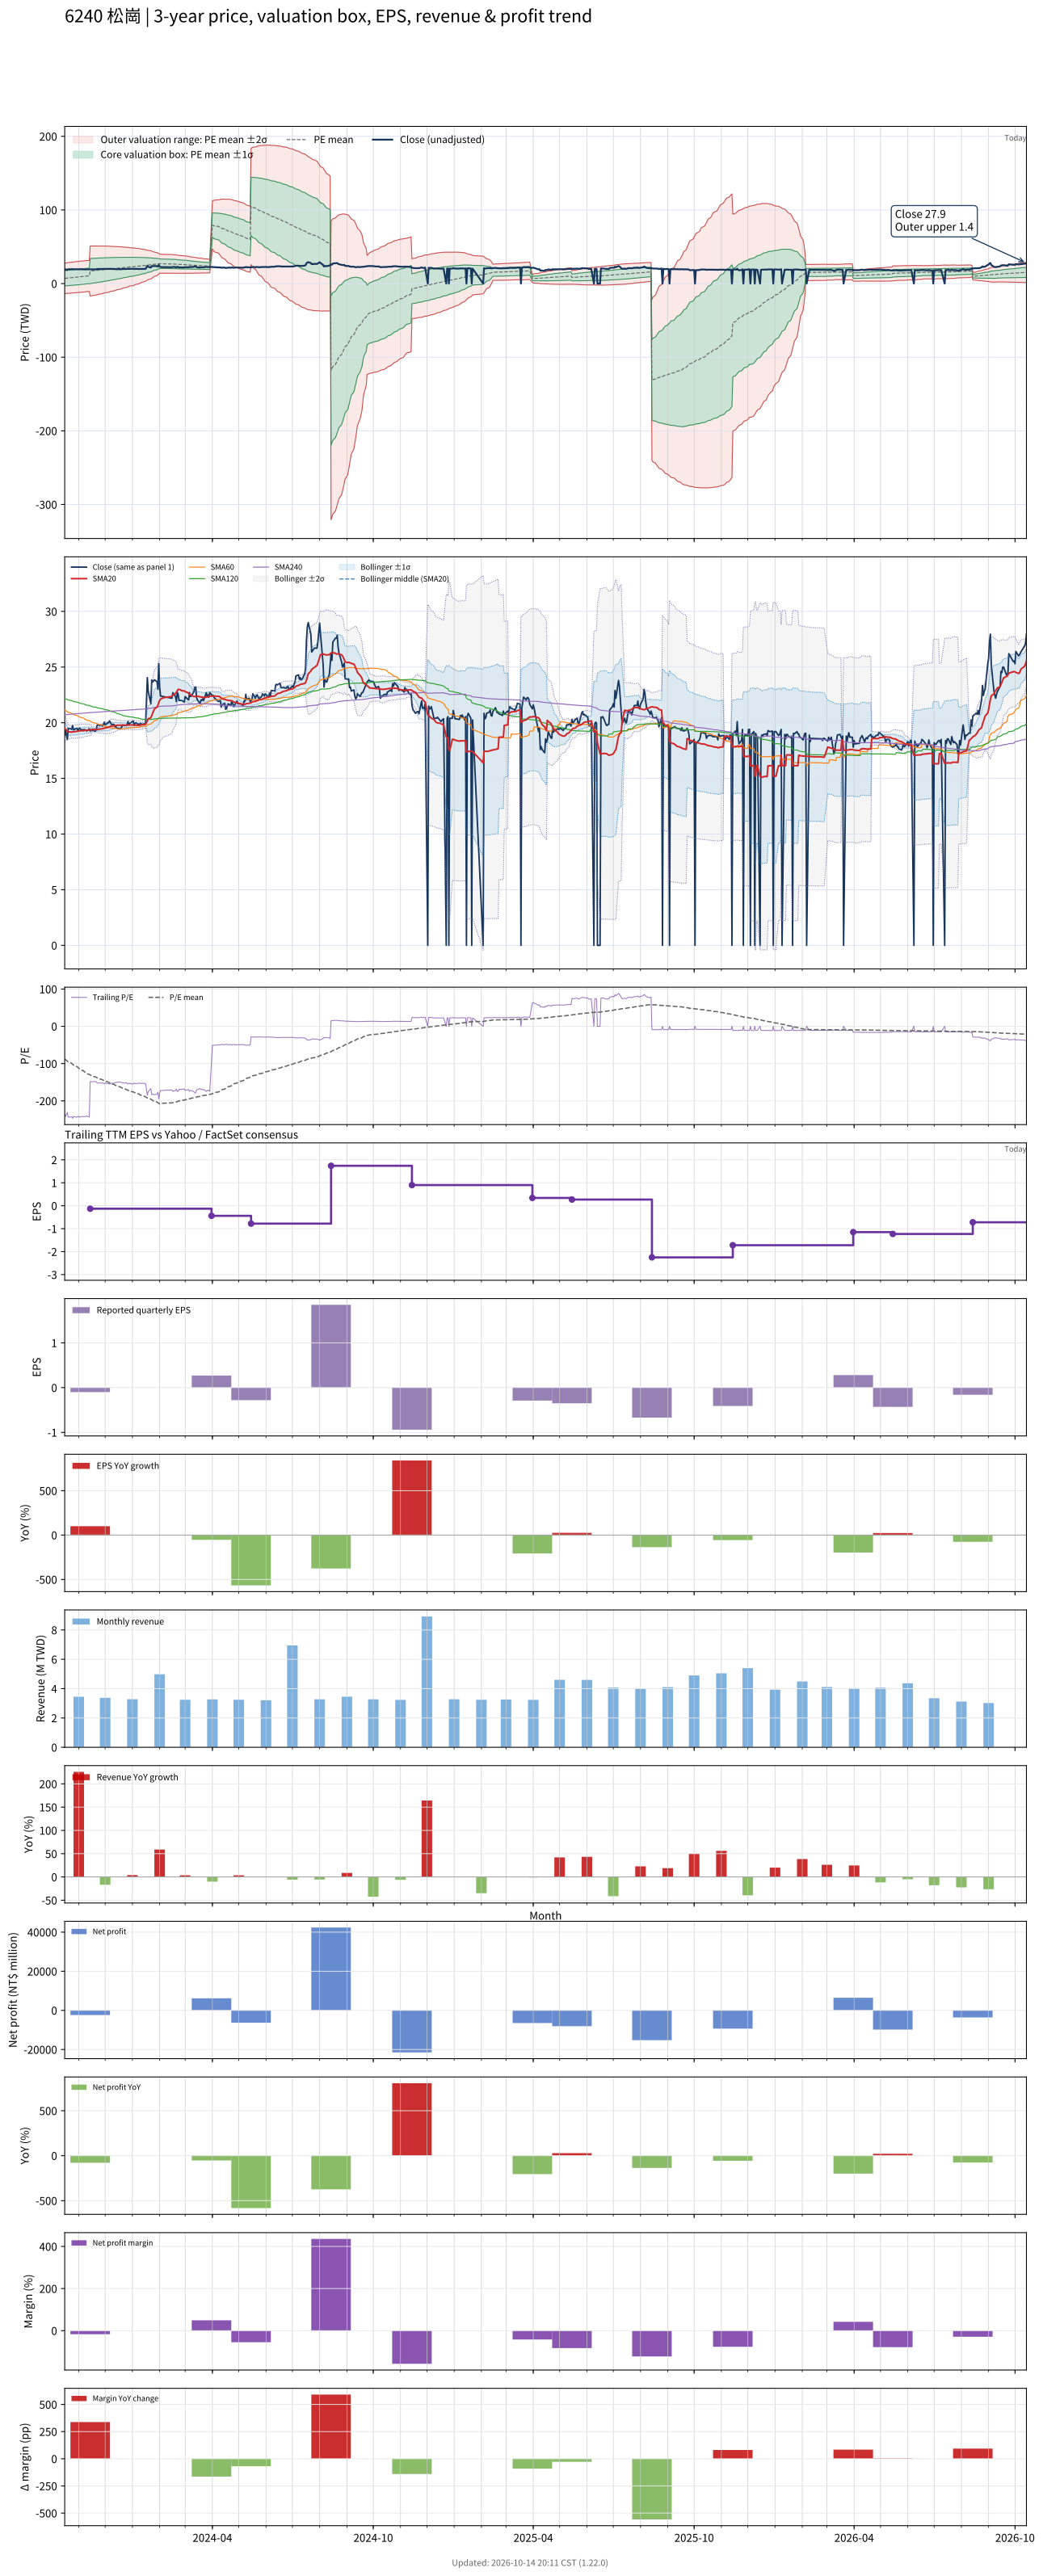

The data file committed next to this chart (first rows):
# chart-version: skill-stock-dynamic-val…
date, close, available_date, period_end, eps, ttm_eps, pe, pe_mean, pe_std, price_m2, price_m1, price_mean, price_p1, price_p2, forward_eps, forward_pe, forward_pe_mean, forward_pe_std, forward_price_m2, forward_price_m1, forward_price_mean, forward_price_p1, forward_price_p2, sma20
2023-10-16, 18.9, 2023-08-14, 2023-06-30, -0.67, -0.08, -236.2, -87.32, 129, 27.63, 17.31, 6.985, -3.338, -13.66, , , , , , , , , , 19.49
2023-10-17, 19.4, 2023-08-14, 2023-06-30, -0.67, -0.08, -242.5, -89.41, 129.5, 27.87, 17.51, 7.153, -3.208, -13.57, , , , , , , , , , 19.43
2023-10-18, 18.85, 2023-08-14, 2023-06-30, -0.67, -0.08, -235.6, -91.45, 129.9, 28.1, 17.71, 7.316, -3.074, -13.46, , , , , , , , , , 19.33
2023-10-19, 18.5, 2023-08-14, 2023-06-30, -0.67, -0.08, -231.2, -93.45, 130.2, 28.3, 17.89, 7.476, -2.938, -13.35, , , , , , , , , , 19.23
2023-10-20, 19.5, 2023-08-14, 2023-06-30, -0.67, -0.08, -243.8, -95.55, 130.5, 28.53, 18.09, 7.644, -2.799, -13.24, , , , , , , , , , 19.19
2023-10-23, 19.45, 2023-08-14, 2023-06-30, -0.67, -0.08, -243.1, -97.66, 130.9, 28.75, 18.28, 7.812, -2.657, -13.13, , , , , , , , , , 19.17
2023-10-24, 19.4, 2023-08-14, 2023-06-30, -0.67, -0.08, -242.5, -99.75, 131.2, 28.97, 18.47, 7.98, -2.513, -13.01, , , , , , , , , , 19.16
2023-10-25, 19.75, 2023-08-14, 2023-06-30, -0.67, -0.08, -246.9, -101.9, 131.5, 29.18, 18.67, 8.151, -2.366, -12.88, , , , , , , , , , 19.18
2023-10-26, 19.35, 2023-08-14, 2023-06-30, -0.67, -0.08, -241.9, -104, 131.7, 29.39, 18.85, 8.318, -2.216, -12.75, , , , , , , , , , 19.18
2023-10-27, 19.4, 2023-08-14, 2023-06-30, -0.67, -0.08, -242.5, -106.1, 131.9, 29.58, 19.03, 8.485, -2.064, -12.61, , , , , , , , , , 19.2
2023-10-30, 19.5, 2023-08-14, 2023-06-30, -0.67, -0.08, -243.8, -108.2, 132, 29.78, 19.22, 8.654, -1.909, -12.47, , , , , , , , , , 19.22
2023-10-31, 19.3, 2023-08-14, 2023-06-30, -0.67, -0.08, -241.2, -110.3, 132.1, 29.96, 19.39, 8.821, -1.751, -12.32, , , , , , , , , , 19.23
2023-11-01, 19.45, 2023-08-14, 2023-06-30, -0.67, -0.08, -243.1, -112.4, 132.2, 30.15, 19.57, 8.989, -1.59, -12.17, , , , , , , , , , 19.26
2023-11-02, 19.5, 2023-08-14, 2023-06-30, -0.67, -0.08, -243.8, -114.5, 132.3, 30.32, 19.74, 9.157, -1.427, -12.01, , , , , , , , , , 19.26
2023-11-03, 19.4, 2023-08-14, 2023-06-30, -0.67, -0.08, -242.5, -116.6, 132.3, 30.5, 19.91, 9.325, -1.261, -11.85, , , , , , , , , , 19.28
2023-11-06, 19.35, 2023-08-14, 2023-06-30, -0.67, -0.08, -241.9, -118.6, 132.3, 30.66, 20.08, 9.492, -1.092, -11.68, , , , , , , , , , 19.28
2023-11-07, 19.4, 2023-08-14, 2023-06-30, -0.67, -0.08, -242.5, -120.7, 132.3, 30.82, 20.24, 9.659, -0.9212, -11.5, , , , , , , , , , 19.29
2023-11-08, 19.35, 2023-08-14, 2023-06-30, -0.67, -0.08, -241.9, -122.8, 132.2, 30.97, 20.4, 9.826, -0.7479, -11.32, , , , , , , , , , 19.32
2023-11-09, 19.35, 2023-08-14, 2023-06-30, -0.67, -0.08, -241.9, -124.9, 132.1, 31.12, 20.56, 9.993, -0.572, -11.14, , , , , , , , , , 19.33
2023-11-10, 19.25, 2023-08-14, 2023-06-30, -0.67, -0.08, -240.6, -127, 131.9, 31.26, 20.71, 10.16, -0.3936, -10.95, , , , , , , , , , 19.32
2023-11-13, 19.45, 2023-08-14, 2023-06-30, -0.67, -0.08, -243.1, -129.1, 131.7, 31.4, 20.87, 10.33, -0.2124, -10.75, , , , , , , , , , 19.34
2023-11-14, 19.25, 2023-11-14, 2023-09-30, -0.1, -0.13, -148.1, -130.4, 131.1, 51.05, 34, 16.95, -0.09757, -17.15, , , , , , , , , , 19.34
2023-11-15, 19.35, 2023-11-14, 2023-09-30, -0.1, -0.13, -148.8, -131.7, 130.5, 51.06, 34.09, 17.12, 0.1526, -16.82, , , , , , , , , , 19.36
2023-11-16, 19.35, 2023-11-14, 2023-09-30, -0.1, -0.13, -148.8, -133, 129.9, 51.06, 34.18, 17.29, 0.4048, -16.48, , , , , , , , , , 19.41
2023-11-17, 19.3, 2023-11-14, 2023-09-30, -0.1, -0.13, -148.5, -134.3, 129.2, 51.06, 34.26, 17.46, 0.6585, -16.14, , , , , , , , , , 19.39
2023-11-20, 19.25, 2023-11-14, 2023-09-30, -0.1, -0.13, -148.1, -135.6, 128.6, 51.06, 34.35, 17.63, 0.9137, -15.8, , , , , , , , , , 19.39
2023-11-21, 19.4, 2023-11-14, 2023-09-30, -0.1, -0.13, -149.2, -136.9, 127.9, 51.06, 34.43, 17.8, 1.172, -15.46, , , , , , , , , , 19.39
2023-11-22, 19.8, 2023-11-14, 2023-09-30, -0.1, -0.13, -152.3, -138.3, 127.2, 51.05, 34.51, 17.97, 1.436, -15.1, , , , , , , , , , 19.39
2023-11-23, 19.85, 2023-11-14, 2023-09-30, -0.1, -0.13, -152.7, -139.6, 126.5, 51.04, 34.59, 18.15, 1.703, -14.74, , , , , , , , , , 19.41
2023-11-24, 19.75, 2023-11-14, 2023-09-30, -0.1, -0.13, -151.9, -140.9, 125.8, 51.02, 34.67, 18.32, 1.971, -14.38, , , , , , , , , , 19.43
2023-11-27, 19.8, 2023-11-14, 2023-09-30, -0.1, -0.13, -152.3, -142.3, 125, 51, 34.75, 18.5, 2.243, -14.01, , , , , , , , , , 19.45
2023-11-28, 19.7, 2023-11-14, 2023-09-30, -0.1, -0.13, -151.5, -143.6, 124.3, 50.98, 34.82, 18.67, 2.516, -13.64, , , , , , , , , , 19.46
2023-11-29, 19.85, 2023-11-14, 2023-09-30, -0.1, -0.13, -152.7, -145, 123.5, 50.95, 34.89, 18.84, 2.793, -13.26, , , , , , , , , , 19.48
2023-11-30, 20.05, 2023-11-14, 2023-09-30, -0.1, -0.13, -154.2, -146.3, 122.7, 50.91, 34.97, 19.02, 3.075, -12.87, , , , , , , , , , 19.51
2023-12-01, 19.8, 2023-11-14, 2023-09-30, -0.1, -0.13, -152.3, -147.6, 121.8, 50.87, 35.03, 19.19, 3.356, -12.48, , , , , , , , , , 19.53
2023-12-04, 20, 2023-11-14, 2023-09-30, -0.1, -0.13, -153.8, -149, 121, 50.83, 35.1, 19.37, 3.642, -12.09, , , , , , , , , , 19.57
2023-12-05, 20, 2023-11-14, 2023-09-30, -0.1, -0.13, -153.8, -150.4, 120.1, 50.77, 35.16, 19.55, 3.932, -11.68, , , , , , , , , , 19.59
2023-12-06, 20.15, 2023-11-14, 2023-09-30, -0.1, -0.13, -155, -151.7, 119.2, 50.72, 35.22, 19.72, 4.226, -11.27, , , , , , , , , , 19.64
2023-12-07, 20.05, 2023-11-14, 2023-09-30, -0.1, -0.13, -154.2, -153.1, 118.3, 50.66, 35.28, 19.9, 4.521, -10.86, , , , , , , , , , 19.67
2023-12-08, 19.85, 2023-11-14, 2023-09-30, -0.1, -0.13, -152.7, -154.4, 117.4, 50.59, 35.33, 20.07, 4.819, -10.44, , , , , , , , , , 19.7
2023-12-11, 19.85, 2023-11-14, 2023-09-30, -0.1, -0.13, -152.7, -155.8, 116.4, 50.51, 35.38, 20.25, 5.12, -10.01, , , , , , , , , , 19.72
2023-12-12, 19.65, 2023-11-14, 2023-09-30, -0.1, -0.13, -151.2, -157.1, 115.4, 50.43, 35.42, 20.42, 5.422, -9.579, , , , , , , , , , 19.74
2023-12-13, 19.65, 2023-11-14, 2023-09-30, -0.1, -0.13, -151.2, -158.4, 114.4, 50.34, 35.47, 20.6, 5.727, -9.142, , , , , , , , , , 19.75
2023-12-14, 19.55, 2023-11-14, 2023-09-30, -0.1, -0.13, -150.4, -159.8, 113.3, 50.24, 35.5, 20.77, 6.035, -8.7, , , , , , , , , , 19.77
2023-12-15, 19.5, 2023-11-14, 2023-09-30, -0.1, -0.13, -150, -161.1, 112.3, 50.13, 35.54, 20.94, 6.345, -8.252, , , , , , , , , , 19.77
2023-12-18, 19.45, 2023-11-14, 2023-09-30, -0.1, -0.13, -149.6, -162.4, 111.2, 50.02, 35.57, 21.11, 6.659, -7.795, , , , , , , , , , 19.79
2023-12-19, 19.5, 2023-11-14, 2023-09-30, -0.1, -0.13, -150, -163.7, 110.1, 49.9, 35.59, 21.29, 6.976, -7.333, , , , , , , , , , 19.79
2023-12-20, 19.65, 2023-11-14, 2023-09-30, -0.1, -0.13, -151.2, -165.1, 108.9, 49.78, 35.62, 21.46, 7.298, -6.863, , , , , , , , , , 19.78
2023-12-21, 19.8, 2023-11-14, 2023-09-30, -0.1, -0.13, -152.3, -166.4, 107.8, 49.65, 35.64, 21.63, 7.625, -6.383, , , , , , , , , , 19.78
2023-12-22, 19.75, 2023-11-14, 2023-09-30, -0.1, -0.13, -151.9, -167.7, 106.6, 49.51, 35.66, 21.81, 7.955, -5.897, , , , , , , , , , 19.78
2023-12-25, 19.75, 2023-11-14, 2023-09-30, -0.1, -0.13, -151.9, -169.1, 105.3, 49.36, 35.67, 21.98, 8.289, -5.404, , , , , , , , , , 19.78
2023-12-26, 19.85, 2023-11-14, 2023-09-30, -0.1, -0.13, -152.7, -170.4, 104.1, 49.21, 35.68, 22.15, 8.626, -4.902, , , , , , , , , , 19.79
2023-12-27, 20.1, 2023-11-14, 2023-09-30, -0.1, -0.13, -154.6, -171.8, 102.8, 49.05, 35.69, 22.33, 8.971, -4.389, , , , , , , , , , 19.8
2023-12-28, 19.85, 2023-11-14, 2023-09-30, -0.1, -0.13, -152.7, -173.1, 101.4, 48.88, 35.69, 22.51, 9.317, -3.871, , , , , , , , , , 19.79
2023-12-29, 19.95, 2023-11-14, 2023-09-30, -0.1, -0.13, -153.5, -174.5, 100.1, 48.7, 35.69, 22.68, 9.668, -3.343, , , , , , , , , , 19.8
2024-01-02, 20.15, 2023-11-14, 2023-09-30, -0.1, -0.13, -155, -175.8, 98.68, 48.51, 35.69, 22.86, 10.03, -2.801, , , , , , , , , , 19.8
2024-01-03, 19.75, 2023-11-14, 2023-09-30, -0.1, -0.13, -151.9, -177.2, 97.24, 48.31, 35.67, 23.03, 10.39, -2.252, , , , , , , , , , 19.79
2024-01-04, 19.95, 2023-11-14, 2023-09-30, -0.1, -0.13, -153.5, -178.5, 95.76, 48.1, 35.65, 23.21, 10.76, -1.693, , , , , , , , , , 19.78
2024-01-05, 20, 2023-11-14, 2023-09-30, -0.1, -0.13, -153.8, -179.9, 94.24, 47.88, 35.63, 23.38, 11.13, -1.121, , , , , , , , , , 19.78
... 669 more rows
